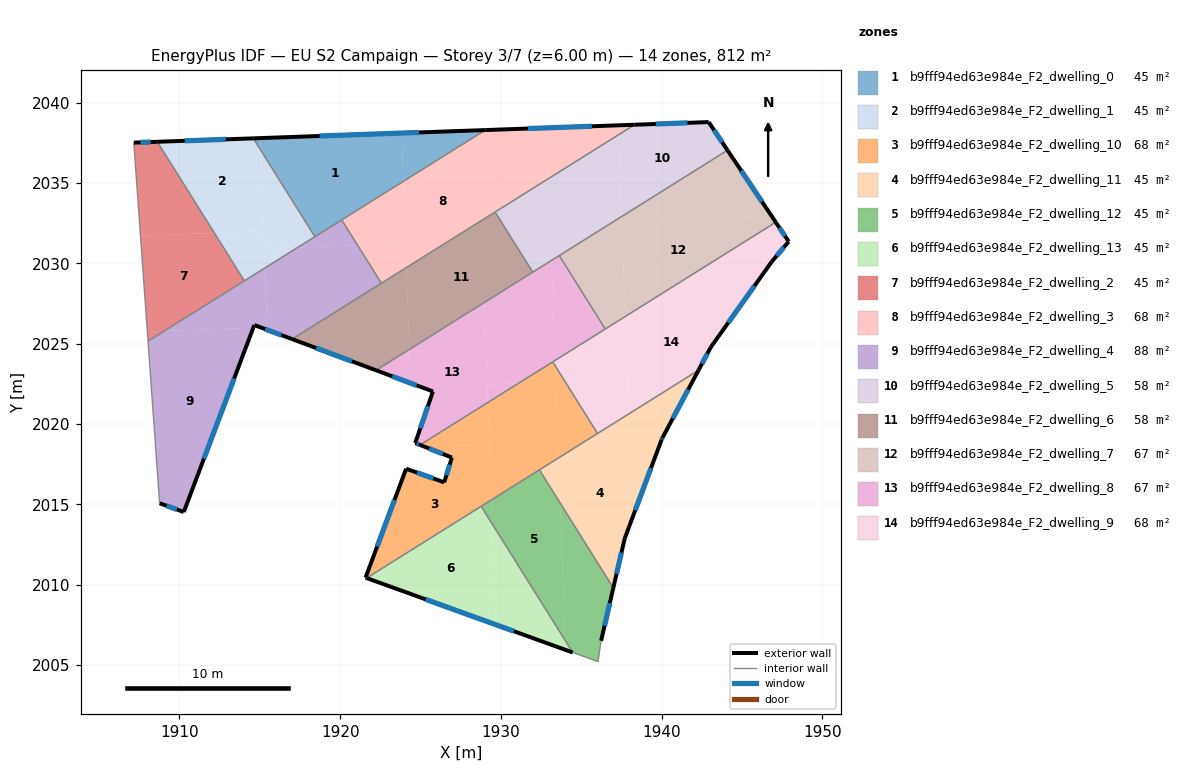
=== STOREY PLAN SPEC (per zone: floor XY polygon, exterior-wall plan segments, windows/doors) ===
zone 1: b9fff94ed63e984e_F2_dwelling_0  (45.1 m²)
  floor: (1923.83, 2038.11) (1923.93, 2035.11) (1918.43, 2031.66) (1915.06, 2037.04) (1915.03, 2037.80)
  floor: (1915.03, 2037.80) (1915.06, 2037.04) (1914.60, 2037.78)
  floor: (1928.59, 2038.28) (1928.59, 2038.03) (1923.93, 2035.11) (1923.83, 2038.11)
  floor: (1929.03, 2038.30) (1928.59, 2038.03) (1928.59, 2038.28)
  exterior wall: (1929.03, 2038.30) – (1914.60, 2037.78)  [14.4 m]
    window: (1924.90, 2038.15) – (1918.72, 2037.93)  [8.0 m²]
  interior walls: 3
zone 2: b9fff94ed63e984e_F2_dwelling_1  (45.1 m²)
  floor: (1914.60, 2037.78) (1915.06, 2037.04) (1915.24, 2032.00) (1912.18, 2031.89) (1908.62, 2037.57)
  floor: (1915.24, 2032.00) (1915.32, 2029.72) (1914.04, 2028.91) (1912.18, 2031.89)
  floor: (1917.37, 2031.00) (1915.32, 2029.72) (1915.28, 2030.92)
  floor: (1915.06, 2037.04) (1918.43, 2031.66) (1917.37, 2031.00) (1915.28, 2030.92)
  exterior wall: (1914.60, 2037.78) – (1908.62, 2037.57)  [6.0 m]
    window: (1912.89, 2037.72) – (1910.33, 2037.63)  [3.3 m²]
  interior walls: 3
zone 3: b9fff94ed63e984e_F2_dwelling_10  (67.7 m²)
  floor: (1929.28, 2018.72) (1929.41, 2015.28) (1921.65, 2010.42) (1921.58, 2010.45) (1924.11, 2017.23) (1926.47, 2016.38) (1927.18, 2018.65)
  floor: (1933.43, 2022.62) (1933.59, 2017.90) (1929.41, 2015.28) (1929.19, 2021.35) (1931.10, 2022.54)
  floor: (1929.19, 2021.35) (1929.28, 2018.72) (1927.18, 2018.65) (1926.95, 2017.92) (1924.97, 2018.71)
  floor: (1933.23, 2023.87) (1933.39, 2023.61) (1933.43, 2022.62) (1931.10, 2022.54)
  floor: (1933.63, 2023.23) (1936.02, 2019.42) (1933.59, 2017.90) (1933.40, 2023.23)
  floor: (1933.39, 2023.61) (1933.63, 2023.23) (1933.40, 2023.23)
  exterior wall: (1926.47, 2016.38) – (1924.11, 2017.23)  [2.5 m]
    window: (1925.80, 2016.62) – (1924.78, 2016.98)  [1.4 m²]
  exterior wall: (1926.95, 2017.92) – (1926.47, 2016.38)  [1.6 m]
    window: (1926.82, 2017.48) – (1926.61, 2016.82)  [0.9 m²]
  exterior wall: (1924.97, 2018.71) – (1926.95, 2017.92)  [2.1 m]
    window: (1925.54, 2018.48) – (1926.39, 2018.15)  [1.2 m²]
  exterior wall: (1921.58, 2010.45) – (1921.65, 2010.42)  [0.1 m]
  exterior wall: (1924.11, 2017.23) – (1921.58, 2010.45)  [7.2 m]
    window: (1923.38, 2015.29) – (1922.30, 2012.38)  [4.0 m²]
  interior walls: 5
zone 4: b9fff94ed63e984e_F2_dwelling_11  (45.1 m²)
  floor: (1937.95, 2020.63) (1938.18, 2014.16) (1937.71, 2012.89) (1937.00, 2009.81) (1933.69, 2015.08) (1933.59, 2017.90)
  floor: (1942.29, 2023.35) (1940.06, 2019.16) (1939.99, 2019.02) (1938.18, 2014.16) (1937.95, 2020.63)
  floor: (1933.59, 2017.90) (1933.69, 2015.08) (1932.40, 2017.15)
  exterior wall: (1940.06, 2019.16) – (1942.29, 2023.35)  [4.7 m]
    window: (1940.70, 2020.36) – (1941.66, 2022.15)  [2.6 m²]
  exterior wall: (1939.99, 2019.02) – (1940.06, 2019.16)  [0.2 m]
    window: (1940.01, 2019.06) – (1940.04, 2019.12)  [0.1 m²]
  exterior wall: (1937.71, 2012.89) – (1939.99, 2019.02)  [6.5 m]
    window: (1938.36, 2014.64) – (1939.34, 2017.27)  [3.6 m²]
  exterior wall: (1937.00, 2009.81) – (1937.71, 2012.89)  [3.2 m]
    window: (1937.20, 2010.69) – (1937.50, 2012.01)  [1.7 m²]
  interior walls: 3
zone 5: b9fff94ed63e984e_F2_dwelling_12  (45.1 m²)
  floor: (1932.40, 2017.15) (1933.70, 2015.08) (1934.00, 2006.54) (1929.46, 2013.80) (1929.41, 2015.28)
  floor: (1933.70, 2015.08) (1937.00, 2009.81) (1936.24, 2006.52) (1936.04, 2005.22) (1934.47, 2005.79) (1934.00, 2006.54)
  floor: (1929.41, 2015.28) (1929.46, 2013.80) (1928.78, 2014.89)
  exterior wall: (1936.24, 2006.52) – (1937.00, 2009.81)  [3.4 m]
    window: (1936.45, 2007.46) – (1936.78, 2008.87)  [1.9 m²]
  interior walls: 5
zone 6: b9fff94ed63e984e_F2_dwelling_13  (45.1 m²)
  floor: (1928.78, 2014.89) (1929.46, 2013.80) (1929.68, 2007.52) (1921.65, 2010.42)
  floor: (1929.46, 2013.80) (1934.00, 2006.54) (1934.02, 2005.95) (1929.68, 2007.52)
  floor: (1934.00, 2006.54) (1934.47, 2005.79) (1934.02, 2005.95)
  exterior wall: (1921.65, 2010.42) – (1934.47, 2005.79)  [13.6 m]
    window: (1925.31, 2009.10) – (1930.81, 2007.11)  [7.5 m²]
  interior walls: 2
zone 7: b9fff94ed63e984e_F2_dwelling_2  (45.1 m²)
  floor: (1912.18, 2031.89) (1914.04, 2028.91) (1909.06, 2025.80) (1908.00, 2025.76) (1907.58, 2031.72)
  floor: (1908.62, 2037.57) (1912.18, 2031.89) (1907.58, 2031.72) (1907.16, 2037.51)
  floor: (1909.06, 2025.80) (1908.05, 2025.16) (1908.00, 2025.76)
  exterior wall: (1908.62, 2037.57) – (1907.16, 2037.51)  [1.5 m]
    window: (1908.20, 2037.55) – (1907.58, 2037.53)  [0.8 m²]
  interior walls: 3
zone 8: b9fff94ed63e984e_F2_dwelling_3  (67.7 m²)
  floor: (1928.59, 2038.03) (1928.79, 2032.66) (1924.12, 2029.74) (1923.93, 2035.11)
  floor: (1923.93, 2035.11) (1924.07, 2031.24) (1921.08, 2031.13) (1920.10, 2032.70)
  floor: (1932.86, 2038.43) (1932.97, 2035.28) (1928.79, 2032.66) (1928.59, 2038.03) (1929.03, 2038.30)
  floor: (1924.07, 2031.24) (1924.12, 2029.74) (1922.56, 2028.77) (1921.08, 2031.13)
  floor: (1937.31, 2038.59) (1937.33, 2038.01) (1932.97, 2035.28) (1932.86, 2038.43)
  floor: (1938.32, 2038.63) (1937.33, 2038.01) (1937.31, 2038.59)
  exterior wall: (1938.32, 2038.63) – (1929.03, 2038.30)  [9.3 m]
    window: (1935.66, 2038.53) – (1931.68, 2038.39)  [5.1 m²]
  interior walls: 4
zone 9: b9fff94ed63e984e_F2_dwelling_4  (87.8 m²)
  floor: (1914.60, 2026.00) (1910.27, 2014.53) (1908.77, 2015.08) (1908.05, 2025.16) (1909.06, 2025.80)
  floor: (1921.08, 2031.13) (1922.56, 2028.77) (1917.01, 2025.29) (1915.46, 2025.87) (1915.32, 2029.72) (1917.37, 2031.00)
  floor: (1915.32, 2029.72) (1915.46, 2026.03) (1915.46, 2025.87) (1915.07, 2026.01) (1914.66, 2026.16) (1914.60, 2026.00) (1909.06, 2025.80)
  floor: (1920.10, 2032.70) (1921.08, 2031.13) (1917.37, 2031.00)
  exterior wall: (1914.66, 2026.16) – (1917.01, 2025.29)  [2.5 m]
    window: (1915.33, 2025.91) – (1916.34, 2025.54)  [1.4 m²]
  exterior wall: (1910.27, 2014.53) – (1914.66, 2026.16)  [12.4 m]
    window: (1911.52, 2017.86) – (1913.41, 2022.84)  [6.9 m²]
  exterior wall: (1908.77, 2015.08) – (1910.27, 2014.53)  [1.6 m]
    window: (1909.20, 2014.92) – (1909.84, 2014.69)  [0.9 m²]
  interior walls: 6
zone 10: b9fff94ed63e984e_F2_dwelling_5  (58.3 m²)
  floor: (1937.33, 2038.01) (1937.51, 2032.91) (1933.16, 2030.19) (1932.97, 2035.28)
  floor: (1942.93, 2038.79) (1944.10, 2037.04) (1937.51, 2032.91) (1937.33, 2038.01) (1938.32, 2038.63)
  floor: (1932.97, 2035.28) (1933.16, 2030.19) (1931.98, 2029.46) (1929.64, 2033.20)
  exterior wall: (1942.93, 2038.79) – (1938.32, 2038.63)  [4.6 m]
    window: (1941.61, 2038.75) – (1939.64, 2038.68)  [2.5 m²]
  exterior wall: (1944.10, 2037.04) – (1942.93, 2038.79)  [2.1 m]
    window: (1943.77, 2037.54) – (1943.27, 2038.29)  [1.2 m²]
  interior walls: 4
zone 11: b9fff94ed63e984e_F2_dwelling_6  (58.3 m²)
  floor: (1924.12, 2029.74) (1924.31, 2024.65) (1922.23, 2023.35) (1917.01, 2025.29)
  floor: (1929.64, 2033.20) (1931.98, 2029.46) (1924.31, 2024.65) (1924.12, 2029.74)
  exterior wall: (1917.01, 2025.29) – (1922.23, 2023.35)  [5.6 m]
    window: (1918.50, 2024.74) – (1920.74, 2023.90)  [3.1 m²]
  interior walls: 4
zone 12: b9fff94ed63e984e_F2_dwelling_7  (67.0 m²)
  floor: (1944.10, 2037.04) (1946.87, 2032.91) (1937.52, 2032.57) (1937.51, 2032.91)
  floor: (1946.87, 2032.91) (1947.10, 2032.56) (1939.41, 2027.75) (1937.70, 2027.68) (1937.52, 2032.57)
  floor: (1939.41, 2027.75) (1937.73, 2026.69) (1937.70, 2027.68)
  floor: (1937.51, 2032.91) (1937.73, 2026.69) (1936.49, 2025.92) (1933.63, 2030.49)
  exterior wall: (1947.10, 2032.56) – (1944.10, 2037.04)  [5.4 m]
    window: (1946.25, 2033.84) – (1944.96, 2035.76)  [3.0 m²]
  interior walls: 3
zone 13: b9fff94ed63e984e_F2_dwelling_8  (67.0 m²)
  floor: (1928.97, 2027.57) (1929.19, 2021.35) (1924.97, 2018.71) (1924.67, 2018.82) (1925.77, 2022.03) (1924.38, 2022.55) (1924.31, 2024.65)
  floor: (1933.16, 2030.19) (1933.38, 2023.97) (1931.10, 2022.54) (1929.15, 2022.47) (1928.97, 2027.57)
  floor: (1924.31, 2024.65) (1924.38, 2022.55) (1922.23, 2023.35)
  floor: (1933.63, 2030.49) (1936.49, 2025.92) (1933.38, 2023.97) (1933.16, 2030.19)
  floor: (1931.10, 2022.54) (1929.19, 2021.35) (1929.15, 2022.47)
  exterior wall: (1924.67, 2018.82) – (1924.97, 2018.71)  [0.3 m]
    window: (1924.76, 2018.79) – (1924.89, 2018.74)  [0.2 m²]
  exterior wall: (1925.77, 2022.03) – (1924.67, 2018.82)  [3.4 m]
    window: (1925.46, 2021.12) – (1924.99, 2019.74)  [1.9 m²]
  exterior wall: (1922.23, 2023.35) – (1925.77, 2022.03)  [3.8 m]
    window: (1923.24, 2022.97) – (1924.76, 2022.41)  [2.1 m²]
  interior walls: 5
zone 14: b9fff94ed63e984e_F2_dwelling_9  (67.7 m²)
  floor: (1947.10, 2032.56) (1947.91, 2031.36) (1946.86, 2030.12) (1945.32, 2027.96) (1939.41, 2027.75)
  floor: (1945.32, 2027.96) (1943.06, 2024.79) (1942.29, 2023.35) (1937.95, 2020.63) (1937.73, 2026.69) (1939.41, 2027.75)
  floor: (1937.85, 2023.38) (1937.95, 2020.63) (1936.02, 2019.42) (1933.63, 2023.23)
  floor: (1937.73, 2026.69) (1937.85, 2023.38) (1933.63, 2023.23) (1933.39, 2023.61) (1933.38, 2023.97)
  floor: (1933.38, 2023.97) (1933.39, 2023.61) (1933.23, 2023.87)
  exterior wall: (1947.91, 2031.36) – (1947.10, 2032.56)  [1.4 m]
    window: (1947.68, 2031.70) – (1947.33, 2032.22)  [0.8 m²]
  exterior wall: (1946.86, 2030.12) – (1947.91, 2031.36)  [1.6 m]
    window: (1947.16, 2030.47) – (1947.61, 2031.00)  [0.9 m²]
  exterior wall: (1943.06, 2024.79) – (1946.86, 2030.12)  [6.5 m]
    window: (1944.15, 2026.31) – (1945.78, 2028.59)  [3.6 m²]
  exterior wall: (1942.29, 2023.35) – (1943.06, 2024.79)  [1.6 m]
    window: (1942.51, 2023.76) – (1942.84, 2024.38)  [0.9 m²]
  interior walls: 4

=== DERIVED (storey summary) ===
Building: EU S2 Campaign
Storey: 3 of 7  (floor level z = 6.00 m)
Storey gross floor area: 812.3 m²
Zones on this storey: 14
  - b9fff94ed63e984e_F2_dwelling_0: floor 45.1 m²; exterior wall 14.4 m (43.3 m²); 1 window(s) 8.0 m²; WWR 18.4%
  - b9fff94ed63e984e_F2_dwelling_1: floor 45.1 m²; exterior wall 6.0 m (17.9 m²); 1 window(s) 3.3 m²; WWR 18.4%
  - b9fff94ed63e984e_F2_dwelling_10: floor 67.7 m²; exterior wall 13.6 m (40.7 m²); 4 window(s) 7.4 m²; WWR 18.3%
  - b9fff94ed63e984e_F2_dwelling_11: floor 45.1 m²; exterior wall 14.6 m (43.8 m²); 4 window(s) 8.0 m²; WWR 18.4%
  - b9fff94ed63e984e_F2_dwelling_12: floor 45.1 m²; exterior wall 3.4 m (10.1 m²); 1 window(s) 1.9 m²; WWR 18.4%
  - b9fff94ed63e984e_F2_dwelling_13: floor 45.1 m²; exterior wall 13.6 m (40.9 m²); 1 window(s) 7.5 m²; WWR 18.4%
  - b9fff94ed63e984e_F2_dwelling_2: floor 45.1 m²; exterior wall 1.5 m (4.4 m²); 1 window(s) 0.8 m²; WWR 18.4%
  - b9fff94ed63e984e_F2_dwelling_3: floor 67.7 m²; exterior wall 9.3 m (27.9 m²); 1 window(s) 5.1 m²; WWR 18.4%
  - b9fff94ed63e984e_F2_dwelling_4: floor 87.8 m²; exterior wall 16.5 m (49.6 m²); 3 window(s) 9.1 m²; WWR 18.4%
  - b9fff94ed63e984e_F2_dwelling_5: floor 58.3 m²; exterior wall 6.7 m (20.2 m²); 2 window(s) 3.7 m²; WWR 18.4%
  - b9fff94ed63e984e_F2_dwelling_6: floor 58.3 m²; exterior wall 5.6 m (16.7 m²); 1 window(s) 3.1 m²; WWR 18.4%
  - b9fff94ed63e984e_F2_dwelling_7: floor 67.0 m²; exterior wall 5.4 m (16.2 m²); 1 window(s) 3.0 m²; WWR 18.4%
  - b9fff94ed63e984e_F2_dwelling_8: floor 67.0 m²; exterior wall 7.5 m (22.5 m²); 3 window(s) 4.1 m²; WWR 18.4%
  - b9fff94ed63e984e_F2_dwelling_9: floor 67.7 m²; exterior wall 11.2 m (33.7 m²); 4 window(s) 6.2 m²; WWR 18.4%
Zone adjacency (shared interzone walls):
  - b9fff94ed63e984e_F2_dwelling_0 ↔ b9fff94ed63e984e_F2_dwelling_1
  - b9fff94ed63e984e_F2_dwelling_0 ↔ b9fff94ed63e984e_F2_dwelling_3
  - b9fff94ed63e984e_F2_dwelling_0 ↔ b9fff94ed63e984e_F2_dwelling_4
  - b9fff94ed63e984e_F2_dwelling_1 ↔ b9fff94ed63e984e_F2_dwelling_2
  - b9fff94ed63e984e_F2_dwelling_1 ↔ b9fff94ed63e984e_F2_dwelling_4
  - b9fff94ed63e984e_F2_dwelling_10 ↔ b9fff94ed63e984e_F2_dwelling_11
  - b9fff94ed63e984e_F2_dwelling_10 ↔ b9fff94ed63e984e_F2_dwelling_12
  - b9fff94ed63e984e_F2_dwelling_10 ↔ b9fff94ed63e984e_F2_dwelling_13
  - b9fff94ed63e984e_F2_dwelling_10 ↔ b9fff94ed63e984e_F2_dwelling_8
  - b9fff94ed63e984e_F2_dwelling_10 ↔ b9fff94ed63e984e_F2_dwelling_9
  - b9fff94ed63e984e_F2_dwelling_11 ↔ b9fff94ed63e984e_F2_dwelling_12
  - b9fff94ed63e984e_F2_dwelling_11 ↔ b9fff94ed63e984e_F2_dwelling_9
  - b9fff94ed63e984e_F2_dwelling_12 ↔ b9fff94ed63e984e_F2_dwelling_13
  - b9fff94ed63e984e_F2_dwelling_2 ↔ b9fff94ed63e984e_F2_dwelling_4
  - b9fff94ed63e984e_F2_dwelling_3 ↔ b9fff94ed63e984e_F2_dwelling_4
  - b9fff94ed63e984e_F2_dwelling_3 ↔ b9fff94ed63e984e_F2_dwelling_5
  - b9fff94ed63e984e_F2_dwelling_3 ↔ b9fff94ed63e984e_F2_dwelling_6
  - b9fff94ed63e984e_F2_dwelling_4 ↔ b9fff94ed63e984e_F2_dwelling_6
  - b9fff94ed63e984e_F2_dwelling_5 ↔ b9fff94ed63e984e_F2_dwelling_6
  - b9fff94ed63e984e_F2_dwelling_5 ↔ b9fff94ed63e984e_F2_dwelling_7
  - b9fff94ed63e984e_F2_dwelling_5 ↔ b9fff94ed63e984e_F2_dwelling_8
  - b9fff94ed63e984e_F2_dwelling_6 ↔ b9fff94ed63e984e_F2_dwelling_8
  - b9fff94ed63e984e_F2_dwelling_7 ↔ b9fff94ed63e984e_F2_dwelling_8
  - b9fff94ed63e984e_F2_dwelling_7 ↔ b9fff94ed63e984e_F2_dwelling_9
  - b9fff94ed63e984e_F2_dwelling_8 ↔ b9fff94ed63e984e_F2_dwelling_9